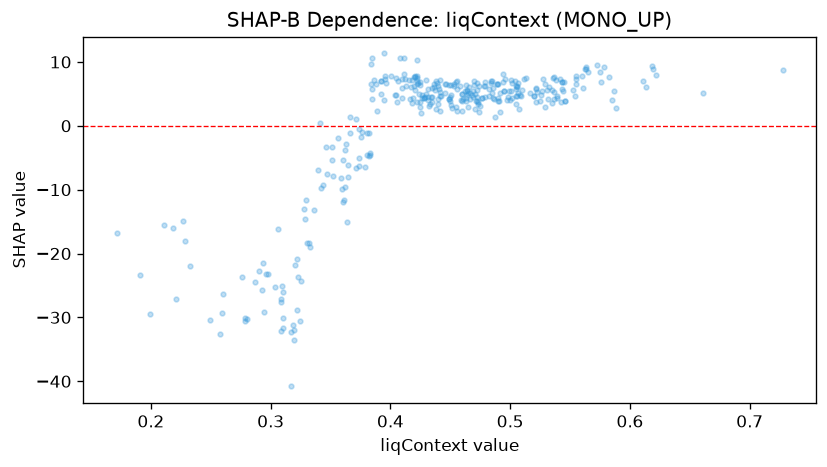

Data behind this chart, as committed beside it:
feature_value, shap_value
0.3306, -18.38
0.3106, -31.62
0.2866, -24.43
0.3086, -27.53
0.3522, -7.857
0.4222, 3.656
0.3242, -30.55
0.3634, -15.02
0.4326, 3.09
0.3288, -14.62
0.3298, -11.54
0.5274, 7.388
0.418, 7.148
0.5054, 6.245
0.486, 5.855
0.4722, 4.512
0.3662, -1.169
0.28, -30.29
0.4288, 4.512
0.5112, 7.387
0.539, 4.427
0.539, 4.592
0.4384, 2.578
0.423, 6.756
0.451, 4.755
0.5316, 4.273
0.3918, 6.958
0.441, 7.225
0.4264, 4.744
0.3716, 1.084
0.4412, 4.734
0.5214, 5.914
0.43, 7.113
0.5086, 4.81
0.3512, -3.34
0.3256, -24.34
0.259, -29.37
0.4892, 6.596
0.4956, 7.262
0.6218, 7.942
0.5864, 5.4
0.5612, 5.914
0.2604, -26.31
0.505, 5.688
0.4688, 4.487
0.4506, 3.25
0.3222, -20.85
0.3802, -4.638
0.497, 4.076
0.3838, 6.585
0.4662, 5.186
0.4202, 7.585
0.4346, 3.675
0.4866, 4.236
0.4094, 5.85
0.5214, 5.788
0.463, 4.285
0.4492, 6.449
0.3276, -12.99
0.4262, 4.329
... 281 more rows
